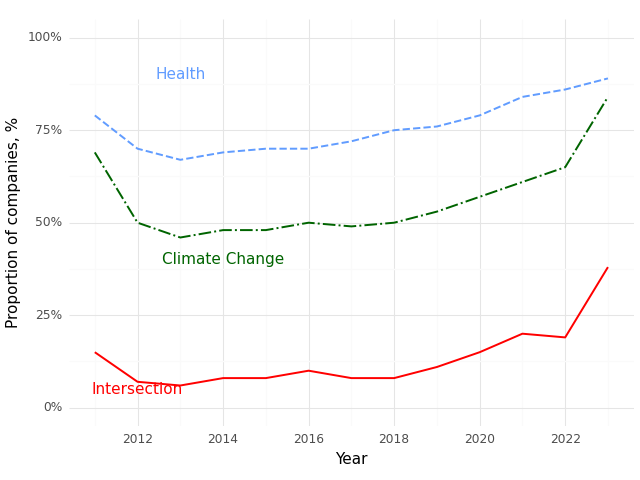

The table this chart was drawn from, first rows:
, Year, Climate (Prop), Health (Prop), Intersection (Prop)
0, 2011, 0.69, 0.79, 0.15
1, 2012, 0.5, 0.7, 0.07
2, 2013, 0.46, 0.67, 0.06
3, 2014, 0.48, 0.69, 0.08
4, 2015, 0.48, 0.7, 0.08
5, 2016, 0.5, 0.7, 0.1
6, 2017, 0.49, 0.72, 0.08
7, 2018, 0.5, 0.75, 0.08
8, 2019, 0.53, 0.76, 0.11
9, 2020, 0.57, 0.79, 0.15
10, 2021, 0.61, 0.84, 0.2
11, 2022, 0.65, 0.86, 0.19
12, 2023, 0.84, 0.89, 0.38
